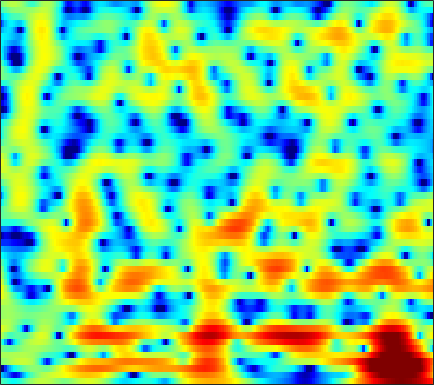

The table this chart was drawn from, first rows:
-1.7381, -2.1574, -2.7724, -3.4049, -3.8365, -4.2453, -4.3239, -4.1333, -3.5758, -2.7803, -1.8842, -1.2165, -0.38808, 0.34437, 0.81972, 1.3466, 1.7472, 1.9636, 2.1484, 2.2197, 2.183, 2.0862, 1.8685, 1.5632
-6.231, -7.076, -8.31, -9.73, -10.95, -12.73, -14.2, -14.26, -12.54, -10.02, -7.644, -6.096, -4.344, -2.906, -2.003, -0.9911, -0.1645, 0.3558, 0.9364, 1.41, 1.802, 2.056, 2.353, 2.618
-23.36, -17.71, -12.02, -8.848, -7.231, -5.655, -4.452, -3.684, -2.775, -1.965, -1.251, -0.7845, -0.2695, 0.1092, 0.2876, 0.3789, 0.3162, 0.1809, -0.0917, -0.3767, -0.5678, -0.5759, -0.3394, 0.1805
0.3336, 0.4381, 0.6974, 1.043, 1.316, 1.657, 1.944, 2.127, 2.321, 2.438, 2.483, 2.45, 2.301, 1.99, 1.609, 0.8576, -0.2473, -1.365, -3.367, -6.189, -10.09, -12.98, -12, -8.228
1.29, 1.3, 1.336, 1.397, 1.453, 1.53, 1.591, 1.631, 1.677, 1.704, 1.71, 1.685, 1.594, 1.421, 1.223, 0.8442, 0.3505, -0.07984, -0.7053, -1.331, -1.866, -2.169, -2.443, -2.614
0.03229, -0.3841, -0.8965, -1.258, -1.371, -1.3, -1.017, -0.7077, -0.2352, 0.2351, 0.6382, 0.8809, 1.113, 1.26, 1.313, 1.334, 1.308, 1.256, 1.119, 0.8936, 0.6011, 0.3566, 0.03069, -0.2651
-2.03, -4.037, -7.676, -12.41, -13.76, -9.942, -6.312, -4.354, -2.434, -1.053, -0.03472, 0.5649, 1.186, 1.673, 1.964, 2.285, 2.5, 2.588, 2.585, 2.431, 2.118, 1.768, 1.18, 0.5068
2.056, 1.098, -0.3341, -1.618, -2.143, -2.116, -1.714, -1.461, -1.359, -1.514, -1.679, -1.657, -1.22, -0.2973, 0.5264, 1.599, 2.453, 2.89, 3.223, 3.288, 3.044, 2.597, 1.554, -0.1755
3.229, 2.951, 2.483, 1.928, 1.468, 0.7533, -0.1597, -1.043, -2.642, -4.992, -8.689, -13.11, -15.97, -9.157, -5.67, -2.58, -0.5515, 0.4994, 1.431, 1.921, 2.053, 1.954, 1.587, 0.9804
1.73, 1.773, 1.772, 1.637, 1.422, 0.9785, 0.4365, 0.004705, -0.5853, -1.226, -1.849, -2.173, -2.217, -1.857, -1.458, -0.8957, -0.3095, 0.1419, 0.6858, 1.029, 1.13, 1.097, 0.9519, 0.72
0.5759, 0.8463, 1.073, 1.137, 1.097, 0.9524, 0.7431, 0.5537, 0.2816, 0.01283, -0.2196, -0.3486, -0.442, -0.4337, -0.3759, -0.2488, -0.09135, 0.05101, 0.2472, 0.4129, 0.5225, 0.552, 0.501, 0.3667
0.7059, 0.9717, 1.098, 1.057, 0.9721, 0.7993, 0.5321, 0.2544, -0.1499, -0.5306, -0.8397, -1.05, -1.322, -1.533, -1.604, -1.524, -1.353, -1.211, -1.027, -0.7799, -0.4406, -0.1731, 0.1236, 0.3316
2.197, 2.087, 1.815, 1.427, 1.054, 0.454, -0.2399, -0.7879, -1.566, -2.384, -3.219, -3.817, -4.504, -4.984, -5.182, -5.164, -4.839, -4.439, -3.816, -3.138, -2.429, -1.881, -1.073, -0.2339
3.915, 3.282, 2.368, 1.322, 0.4177, -0.8668, -2.085, -2.935, -4.122, -5.561, -7.34, -8.885, -11.27, -13.88, -14.94, -13.77, -11.54, -10.06, -8.387, -7.203, -6.438, -5.853, -4.651, -2.896
4.558, 3.328, 1.375, -0.9188, -2.791, -5.346, -7.579, -8.607, -9.025, -8.953, -9.246, -9.919, -11.39, -12.78, -13.36, -12.57, -10.69, -9.66, -9.284, -10.24, -13.3, -19.37, -19.48, -8.66
3.234, 1.555, -1.034, -3.993, -6.731, -11.72, -17.75, -17.78, -14.04, -10.9, -8.759, -7.865, -7.11, -6.278, -5.718, -5.311, -4.847, -4.409, -4.179, -4.264, -4.054, -3.755, -3.112, -1.732
1.573, 0.01423, -2.276, -4.819, -6.588, -8.33, -9.467, -9.741, -9.011, -7.785, -6.562, -5.546, -4.196, -3.202, -2.526, -1.61, -0.8878, -0.5119, 0.01655, 0.5036, 0.7942, 1.016, 1.417, 1.704
0.8022, -0.8376, -3.705, -7.23, -10.47, -17.39, -20.59, -15.23, -10.3, -6.986, -4.868, -3.547, -1.854, -0.5461, 0.1941, 1.198, 2.079, 2.52, 3.039, 3.514, 3.685, 3.684, 3.622, 3.24
-1.111, -2.292, -3.892, -5.83, -7.309, -8.545, -9.113, -8.713, -7.283, -5.918, -4.431, -3.332, -2.136, -1.01, -0.1424, 0.8016, 1.587, 2.199, 2.839, 3.258, 3.605, 3.727, 3.585, 3.243
-4.034, -4.566, -5.308, -6.17, -6.621, -6.987, -7.329, -7.333, -6.986, -6.626, -6.061, -5.46, -4.678, -3.856, -3.078, -2.041, -1.109, -0.3501, 0.6041, 1.346, 2.024, 2.452, 2.787, 2.993
-7.261, -7.638, -8.191, -8.482, -8.776, -9.267, -9.428, -9.549, -9.846, -9.824, -9.756, -9.74, -9.322, -8.428, -7.662, -6.242, -4.473, -3.265, -1.774, -0.3325, 0.83, 1.536, 2.418, 3.076
-11.88, -12.01, -12.04, -12.07, -12.45, -13.11, -13.41, -13.71, -14.25, -14.46, -15.14, -16.44, -18.9, -20.28, -17.56, -12.62, -8.409, -5.914, -3.375, -1.289, 0.3763, 1.33, 2.44, 3.321
-18.05, -15.74, -14.19, -14.73, -15.51, -17.61, -21.76, -23.28, -19.72, -17.09, -15.55, -14.8, -15.11, -14.06, -12.55, -9.499, -6.233, -4.331, -1.992, -0.1355, 1.275, 2.232, 3.153, 3.816
-9.718, -9.36, -9.305, -9.725, -10.38, -11.91, -13.28, -13.69, -12.41, -10.3, -8.442, -7.241, -5.868, -4.62, -3.606, -2.303, -0.9448, 0.02644, 1.197, 2.243, 3.083, 3.595, 4.096, 4.329
-3.118, -3.113, -3.315, -3.24, -3.435, -3.438, -3.429, -3.344, -2.837, -2.425, -1.698, -1.311, -0.6406, -0.1004, 0.2258, 0.7937, 1.117, 1.461, 1.871, 2.178, 2.608, 2.758, 2.947, 3.032
-1.185, -0.9979, -0.6821, -0.3577, -0.1511, 0.1761, 0.43, 0.6429, 0.8874, 1.062, 1.192, 1.216, 1.128, 0.9426, 0.6661, 0.2202, -0.3687, -0.8234, -1.335, -1.653, -1.561, -1.312, -0.8418, -0.3187
-1.748, -1.132, -0.165, 0.5854, 1.215, 1.843, 2.373, 2.689, 2.877, 3.01, 2.842, 2.651, 2.094, 1.278, 0.469, -1.137, -3.085, -5.246, -8.732, -11.86, -11.29, -8.844, -6.098, -4.413
-5.269, -3.554, -1.582, 0.1291, 1.185, 2.309, 3.171, 3.605, 4.003, 4.099, 3.965, 3.654, 3.031, 2.033, 1.067, -0.612, -2.801, -4.758, -7.864, -10.26, -10.37, -9.174, -7.868, -6.873
-9.577, -6.175, -3.051, -0.6481, 0.7159, 2.093, 3.143, 3.659, 4.174, 4.303, 4.25, 3.971, 3.47, 2.647, 1.927, 0.7822, -0.5323, -1.502, -2.91, -4.026, -5.165, -5.712, -6.977, -8.313
-5.401, -3.782, -1.87, -0.1637, 0.8675, 2.026, 2.855, 3.315, 3.68, 3.819, 3.712, 3.498, 2.997, 2.335, 1.703, 0.7724, -0.3015, -1.127, -2.227, -3.253, -4.237, -4.941, -5.836, -6.801
-1.716, -0.8608, 0.1504, 1.09, 1.659, 2.357, 2.825, 3.112, 3.267, 3.313, 3.104, 2.868, 2.299, 1.585, 0.8493, -0.2532, -1.564, -2.581, -3.918, -5.099, -5.844, -6.194, -6.101, -5.942
1.035, 1.397, 1.868, 2.186, 2.421, 2.603, 2.791, 2.859, 2.955, 2.906, 2.768, 2.506, 2.021, 1.184, 0.3961, -1.092, -2.977, -4.897, -8.049, -12.04, -13.87, -12.12, -9.327, -6.988
2.945, 2.856, 2.686, 2.309, 2.051, 1.618, 1.438, 1.373, 1.627, 1.893, 2.228, 2.282, 2.241, 1.761, 1.252, 0.04229, -1.54, -3.256, -5.829, -8.868, -10.14, -9.177, -7.221, -5.387
3.715, 3.26, 2.272, 0.8887, -0.5671, -2.888, -5.166, -5.296, -3.319, -0.8964, 0.8975, 1.86, 2.604, 2.918, 2.846, 2.481, 1.791, 1.179, 0.2503, -0.6253, -1.258, -1.608, -1.869, -2.126
2.744, 2.277, 1.303, -0.1946, -1.735, -4.623, -7.683, -8.041, -4.852, -1.755, 0.3998, 1.584, 2.572, 3.158, 3.282, 3.278, 2.966, 2.663, 2.064, 1.435, 0.7386, 0.156, -0.6411, -1.662
0.5647, 0.5746, 0.5246, 0.3024, 0.05729, -0.2199, -0.3523, -0.1668, 0.2901, 1.014, 1.734, 2.159, 2.607, 2.767, 2.794, 2.577, 2.224, 1.825, 1.239, 0.5652, -0.231, -0.8183, -1.784, -2.812
-2.202, -1.343, -0.3898, 0.3947, 0.8383, 1.371, 1.787, 2.099, 2.44, 2.742, 2.943, 3, 2.938, 2.676, 2.38, 1.774, 1.041, 0.3953, -0.4775, -1.361, -2.162, -2.671, -3.362, -3.99
-4.508, -2.726, -1.006, 0.3652, 1.194, 2.081, 2.805, 3.183, 3.613, 3.817, 3.844, 3.748, 3.366, 2.775, 2.081, 0.9574, -0.5334, -1.841, -3.758, -5.572, -6.463, -6.637, -6.081, -5.643
-3.783, -2.573, -1.104, 0.1795, 1.057, 2.049, 2.895, 3.402, 3.903, 4.191, 4.239, 4.097, 3.665, 2.893, 2.057, 0.5563, -1.576, -3.717, -7.8, -15.3, -26.88, -14.63, -9.308, -6.725
-4.312, -3.71, -2.609, -1.466, -0.5001, 0.676, 1.754, 2.474, 3.186, 3.711, 3.957, 3.934, 3.704, 3.127, 2.518, 1.41, -0.04622, -1.246, -3.064, -4.662, -5.419, -5.488, -4.888, -4.158
-9.226, -8.932, -7.434, -5.487, -3.866, -1.907, -0.2344, 0.8652, 2.003, 2.874, 3.416, 3.624, 3.669, 3.412, 3.09, 2.431, 1.613, 0.9696, 0.04546, -0.7338, -1.307, -1.659, -1.878, -1.969
-25.46, -30.7, -16.16, -10.23, -7.363, -4.14, -1.761, -0.2951, 1.299, 2.418, 3.216, 3.609, 3.792, 3.733, 3.478, 2.934, 2.233, 1.551, 0.6762, -0.1708, -0.9714, -1.318, -1.674, -1.818
-14.33, -14.05, -12.01, -9.089, -6.873, -4.049, -1.65, -0.1268, 1.54, 2.783, 3.664, 4.065, 4.304, 4.2, 3.875, 3.17, 2.112, 1.079, -0.5692, -2.459, -4.228, -5.025, -5.079, -4.249
-18.2, -17.68, -13.31, -8.783, -6.315, -3.386, -0.9605, 0.4299, 2.034, 3.269, 4.076, 4.46, 4.698, 4.517, 4.158, 3.324, 1.953, 0.5767, -1.945, -5.839, -12.58, -24.59, -14.02, -8.155
-12.15, -12, -9.525, -6.526, -4.549, -2.378, -0.5303, 0.6297, 1.882, 2.878, 3.603, 3.986, 4.216, 4.166, 3.932, 3.289, 2.291, 1.317, -0.3005, -2.189, -3.969, -4.978, -5.518, -5.326
-3.348, -3.418, -3.195, -2.591, -1.954, -1.158, -0.3139, 0.3794, 1.147, 1.873, 2.56, 2.949, 3.333, 3.565, 3.57, 3.34, 2.901, 2.414, 1.485, 0.4277, -0.7385, -1.776, -3.264, -4.797
0.01852, -0.4211, -0.9171, -1.345, -1.575, -1.662, -1.629, -1.467, -0.9335, -0.2294, 0.6001, 1.264, 2.118, 2.789, 3.168, 3.503, 3.562, 3.399, 2.988, 2.289, 1.236, 0.2196, -1.483, -3.887
0.3846, -0.592, -1.918, -3.325, -4.499, -5.901, -7.032, -7.62, -7.244, -5.835, -3.909, -2.293, -0.43, 1.117, 2.099, 3.072, 3.676, 3.916, 4.001, 3.734, 3.152, 2.533, 1.49, 0.1833
-1.603, -3.077, -5.34, -7.967, -10.31, -13.85, -18.07, -23.62, -30.06, -16.52, -10.31, -7.03, -3.723, -1.175, 0.3402, 1.88, 2.97, 3.556, 4.037, 4.181, 4.051, 3.799, 3.267, 2.583
-3.819, -5.393, -8.17, -12.02, -15.52, -21.97, -27.99, -23.43, -18.43, -14.29, -10.38, -7.678, -4.532, -2.024, -0.5689, 1.125, 2.429, 3.146, 3.771, 4.127, 4.23, 4.151, 3.811, 3.297
-4.498, -5.758, -7.71, -10.02, -11.99, -14.43, -15.34, -14.63, -12.46, -9.953, -7.492, -5.709, -3.521, -1.558, -0.2433, 1.222, 2.39, 3.064, 3.711, 4.08, 4.168, 4.061, 3.744, 3.212
-4.392, -5.032, -5.981, -6.93, -7.451, -8.112, -8.462, -8.434, -7.792, -6.663, -5.228, -4.117, -2.424, -0.7611, 0.404, 1.694, 2.744, 3.375, 3.964, 4.221, 4.174, 3.943, 3.422, 2.652
-4.795, -4.868, -5.097, -5.468, -5.891, -6.473, -7.139, -7.572, -7.942, -7.485, -6.002, -4.412, -2.283, -0.3204, 0.9751, 2.451, 3.569, 4.166, 4.662, 4.809, 4.611, 4.234, 3.361, 2.088
-7.574, -6.72, -5.82, -5.431, -5.628, -6.369, -7.955, -9.965, -15.49, -25.16, -11.6, -7.009, -3.02, -0.22, 1.402, 3.037, 4.183, 4.753, 5.18, 5.255, 4.947, 4.468, 3.437, 1.904
-11.92, -9.145, -6.787, -5.455, -4.894, -4.806, -5.25, -5.891, -6.58, -6.397, -4.944, -3.339, -1.25, 0.5708, 1.671, 2.878, 3.762, 4.234, 4.567, 4.576, 4.258, 3.779, 2.875, 1.637
-6.92, -5.872, -4.552, -3.506, -2.891, -2.362, -2.056, -1.918, -1.697, -1.351, -0.8267, -0.3112, 0.4301, 1.185, 1.706, 2.346, 2.871, 3.165, 3.397, 3.397, 3.16, 2.802, 2.094, 1.121
-2.905, -2.246, -1.445, -0.7805, -0.4067, 0.001703, 0.2729, 0.4324, 0.5213, 0.5416, 0.5363, 0.4966, 0.5225, 0.6251, 0.8115, 1.101, 1.467, 1.734, 2.062, 2.264, 2.255, 2.111, 1.64, 0.8486
-0.2885, 0.3256, 0.9777, 1.465, 1.709, 1.9, 1.925, 1.827, 1.533, 1.039, 0.3347, -0.3251, -1.313, -2.227, -2.629, -2.496, -1.664, -0.8179, 0.2547, 1.097, 1.601, 1.746, 1.626, 1.147
